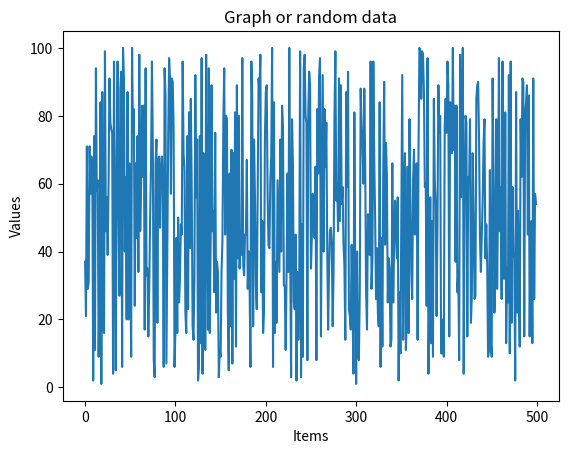

Source code (Python):
"""
First plots using matplotlib

Install Matplotlib using
    pip install matplotlib

[redacted]
13/11/2020
"""

import random
import matplotlib.pyplot as plt

def create_graph(data, filename):
    plt.title("Graph or random data")
    plt.xlabel("Items")
    plt.ylabel("Values")
    plt.plot(data)
    plt.savefig(filename)
    #plt.show()
    print(f"Image {filename} generated")



data = [random.randint(1, 100) for i in range(500)]
create_graph(data, "new_graph.png")

